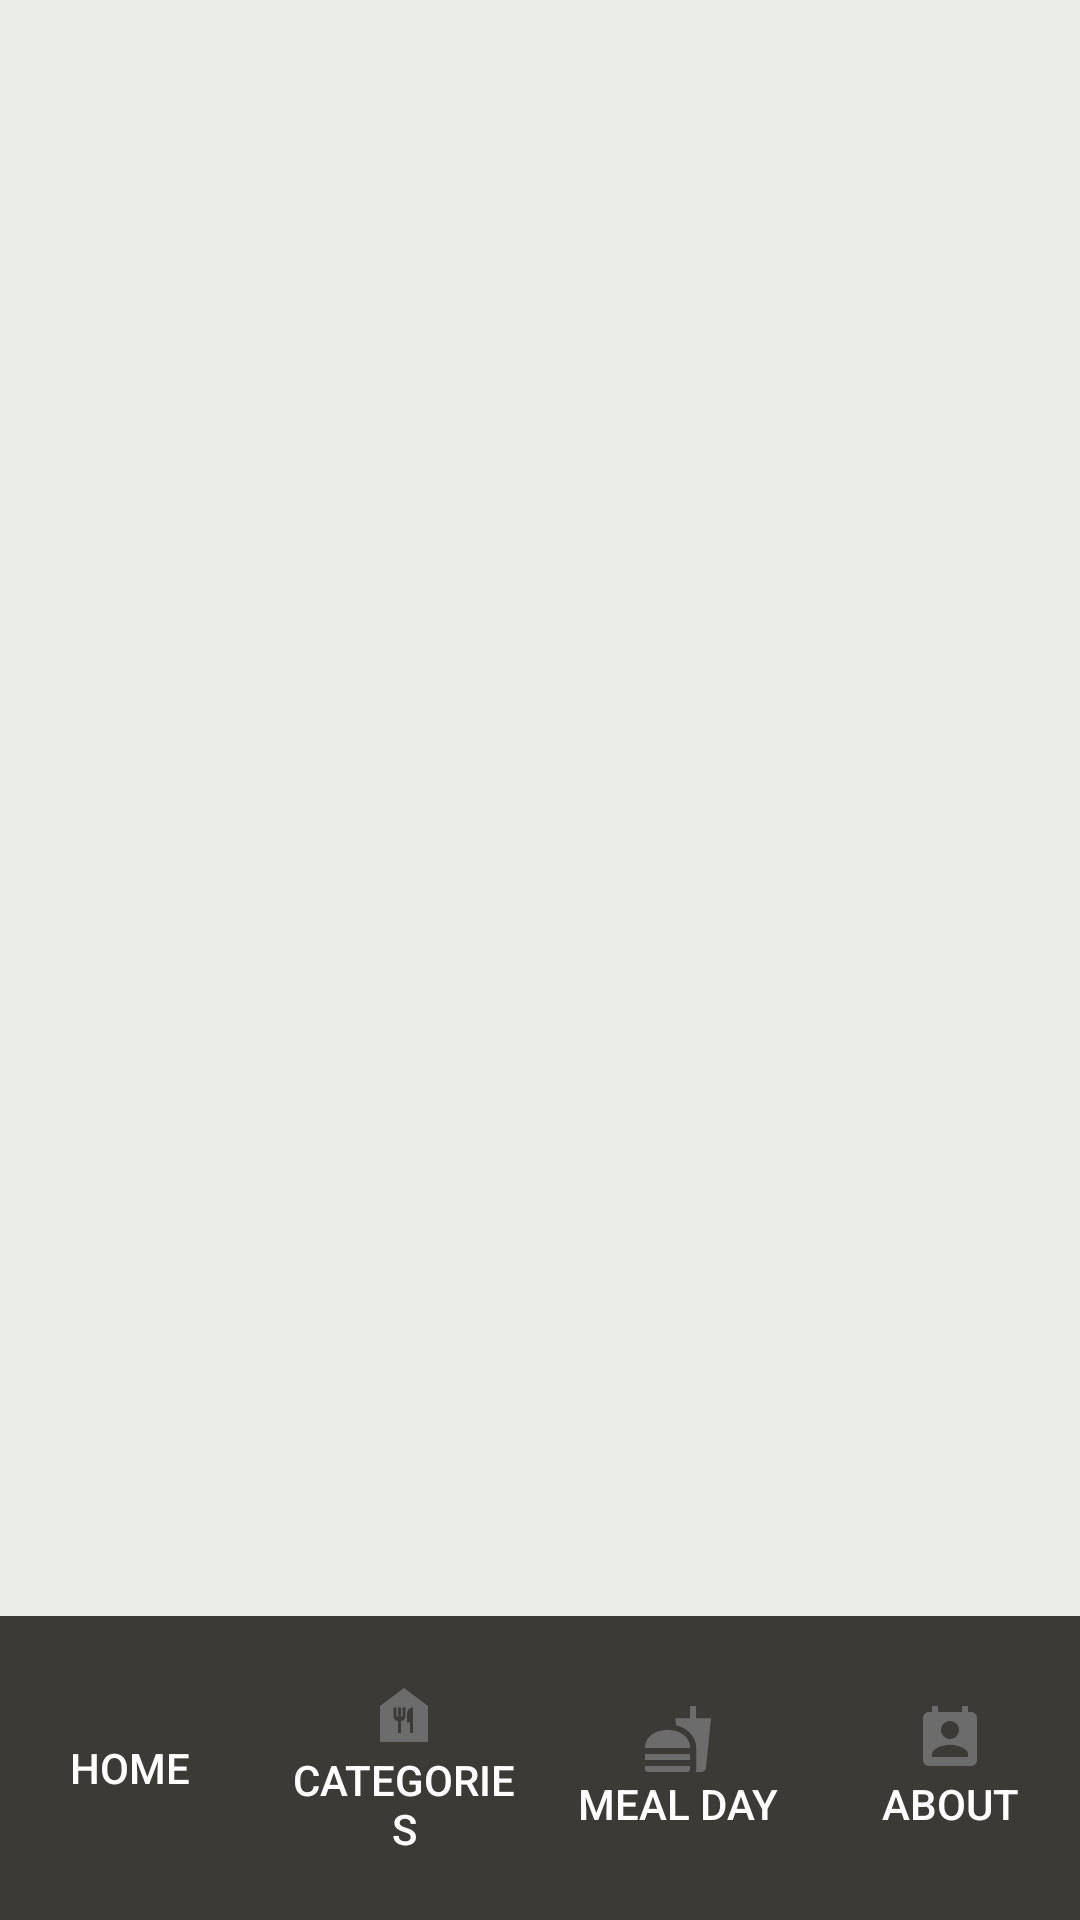

Here is an Android app screen rendered from its layout file. Give the layout XML and the strings, colors and styles it references.
<!-- AndroidManifest.xml: application theme Theme.Recipes -->
<!-- res/layout/activity_main.xml -->
<?xml version="1.0" encoding="utf-8"?>
<androidx.constraintlayout.widget.ConstraintLayout xmlns:android="http://schemas.android.com/apk/res/android"
    xmlns:app="http://schemas.android.com/apk/res-auto"
    xmlns:tools="http://schemas.android.com/tools"
    android:layout_width="match_parent"
    android:layout_height="match_parent"
    tools:context=".MainActivity">

    <LinearLayout
        android:layout_width="match_parent"
        android:layout_height="match_parent"
        android:weightSum="100"
        android:orientation="vertical"
        >
        <androidx.appcompat.widget.LinearLayoutCompat
            android:id="@+id/content"
            android:layout_width="match_parent"
            android:layout_height="wrap_content"
            android:layout_weight="95"
            android:background="#eaede6"
        />

        <LinearLayout
            android:layout_width="match_parent"
            android:layout_height="wrap_content"
            android:layout_weight="5"
            android:weightSum="100"
            android:background="#3b3a36"
            android:gravity="center"
            android:orientation="horizontal"
            >

            <androidx.appcompat.widget.AppCompatButton
                android:layout_width="wrap_content"
                android:id="@+id/homeButton"
                android:layout_height="wrap_content"
                android:layout_gravity="center"
                android:layout_margin="10px"
                android:textColor="@color/white"
                android:background="@android:color/transparent"                android:padding="10px"
                android:drawableTop="@drawable/ic_baseline_home_24"
                android:text="HOME"
                android:layout_weight="20"/>
            <androidx.appcompat.widget.AppCompatButton
                android:id="@+id/categoryButton"
                android:layout_width="wrap_content"
                android:layout_height="wrap_content"
                android:layout_gravity="center"
                android:textColor="@color/white"
                android:drawableTop="@drawable/ic_baseline_food_bank_24"
                android:background="@android:color/transparent"                android:padding="10px"
                android:text="CATEGORIES"
                android:layout_margin="10px"
                android:layout_weight="20"/>
            <androidx.appcompat.widget.AppCompatButton
                android:id="@+id/todayButton"
                android:layout_width="wrap_content"
                android:layout_height="wrap_content"
                android:text="MEAL DAY"
                android:padding="10px"
                android:textColor="@color/white"
                android:layout_gravity="center"
                android:drawableTop="@drawable/ic_baseline_fastfood_24"
                android:layout_margin="10px"
                android:background="@android:color/transparent"                android:layout_weight="20"/>
            <androidx.appcompat.widget.AppCompatButton
                android:id="@+id/aboutButton"
                android:layout_width="wrap_content"
                android:layout_height="wrap_content"
                android:background="@android:color/transparent"
                android:padding="10px"
                android:textColor="@color/white"
                android:drawableTop="@drawable/ic_baseline_perm_contact_calendar_24"
                android:text="ABOUT"
                android:layout_margin="10px"
                android:layout_gravity="center"
                android:layout_weight="20"/>
        </LinearLayout>
    </LinearLayout>

</androidx.constraintlayout.widget.ConstraintLayout>
<!-- resources referenced by this layout -->
<resources>
  <!-- drawable ic_baseline_fastfood_24 (drawable) -->
  <vector android:height="24dp" android:tint="#6C6C6C"
      android:viewportHeight="24" android:viewportWidth="24"
      android:width="24dp" xmlns:android="http://schemas.android.com/apk/res/android">
      <path android:fillColor="@android:color/white" android:pathData="M18.06,22.99h1.66c0.84,0 1.53,-0.64 1.63,-1.46L23,5.05h-5L18,1h-1.97v4.05h-4.97l0.3,2.34c1.71,0.47 3.31,1.32 4.27,2.26 1.44,1.42 2.43,2.89 2.43,5.29v8.05zM1,21.99L1,21h15.03v0.99c0,0.55 -0.45,1 -1.01,1L2.01,22.99c-0.56,0 -1.01,-0.45 -1.01,-1zM16.03,14.99c0,-8 -15.03,-8 -15.03,0h15.03zM1.02,17h15v2h-15z"/>
  </vector>
  <!-- drawable ic_baseline_food_bank_24 (drawable) -->
  <vector android:height="24dp" android:tint="#6C6C6C"
      android:viewportHeight="24" android:viewportWidth="24"
      android:width="24dp" xmlns:android="http://schemas.android.com/apk/res/android">
      <path android:fillColor="@android:color/white" android:pathData="M12,3L4,9v12h16V9L12,3zM12.5,12.5c0,0.83 -0.67,1.5 -1.5,1.5v4h-1v-4c-0.83,0 -1.5,-0.67 -1.5,-1.5v-3h1v3H10v-3h1v3h0.5v-3h1V12.5zM15,18h-1v-3.5h-1v-3c0,-1.1 0.9,-2 2,-2V18z"/>
  </vector>
  <!-- drawable ic_baseline_perm_contact_calendar_24 (drawable) -->
  <vector android:height="24dp" android:tint="#6C6C6C"
      android:viewportHeight="24" android:viewportWidth="24"
      android:width="24dp" xmlns:android="http://schemas.android.com/apk/res/android">
      <path android:fillColor="@android:color/white" android:pathData="M19,3h-1L18,1h-2v2L8,3L8,1L6,1v2L5,3c-1.11,0 -2,0.9 -2,2v14c0,1.1 0.89,2 2,2h14c1.1,0 2,-0.9 2,-2L21,5c0,-1.1 -0.9,-2 -2,-2zM12,6c1.66,0 3,1.34 3,3s-1.34,3 -3,3 -3,-1.34 -3,-3 1.34,-3 3,-3zM18,18L6,18v-1c0,-2 4,-3.1 6,-3.1s6,1.1 6,3.1v1z"/>
  </vector>
  <style name="Theme.Recipes" parent="Theme.MaterialComponents.DayNight.DarkActionBar">
          
          <item name="colorPrimary">#3b3a36</item>
          <item name="colorPrimaryVariant">#3b3a36</item>
          <item name="colorOnPrimary">#c9c9c9</item>
          
          <item name="colorSecondary">@color/teal_200</item>
          <item name="colorSecondaryVariant">@color/teal_700</item>
          <item name="colorOnSecondary">@color/black</item>
          
          <item name="android:statusBarColor" tools:targetApi="l">?attr/colorPrimaryVariant</item>
          
      </style>
  <!-- not gathered from this repository: default colours our renderer supplied (Android Studio template values) -->
  <color name="teal_200">#FF03DAC5</color>
  <color name="teal_700">#FF018786</color>
  <color name="black">#FF000000</color>
  <color name="white">#FFFFFFFF</color>
</resources>
